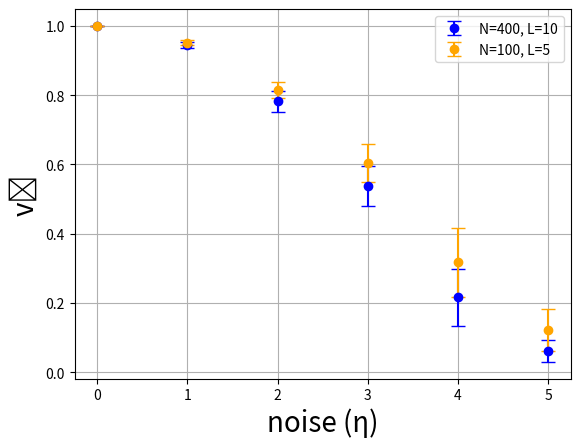

The matplotlib source for this figure:
import matplotlib.pyplot as plt

va_means_1 = [
  0.9999798932951873,
  0.9449017057942487,
  0.7820070098509515,
  0.538331665555285,
  0.21613425515286033,
  0.06092494914459747
]
va_stds_1 = [
  0.0002983797792557562,
  0.007613776377758785,
  0.030135470666813616,
  0.05690834422656224,
  0.08308397575407427,
  0.03132194562181293
]

va_means_2 = [
  1.0000000000000016,
  0.9520751967007376,
  0.8151190632739866,
  0.6047947831433816,
  0.31691557598444453,
  0.12067987570462257
]
va_stds_2 = [
  2.220446049250313e-16,
  0.006486395417682998,
  0.024494211428824665,
  0.05509430073005713,
  0.0987183012414929,
  0.06083092105959983
]

# Crear un arreglo de posiciones para los datos en el eje X
eta_values = [0, 1, 2, 3, 4, 5]

# Crear el gráfico de puntos con los promedios y errores para el primer set de datos
plt.errorbar(eta_values, va_means_1, yerr=va_stds_1, fmt='o', capsize=5, color='blue', label='N=400, L=10')

# Crear el gráfico de puntos con los promedios y errores para el segundo set de datos
plt.errorbar(eta_values, va_means_2, yerr=va_stds_2, fmt='o', capsize=5, color='orange', label='N=100, L=5')

# Configurar el eje X
plt.xlabel('noise (η)', fontsize=20)

# Configurar el eje Y
plt.ylabel('vₐ', fontsize=20)

plt.legend()

plt.grid()

# Mostrar el gráfico
plt.show()
